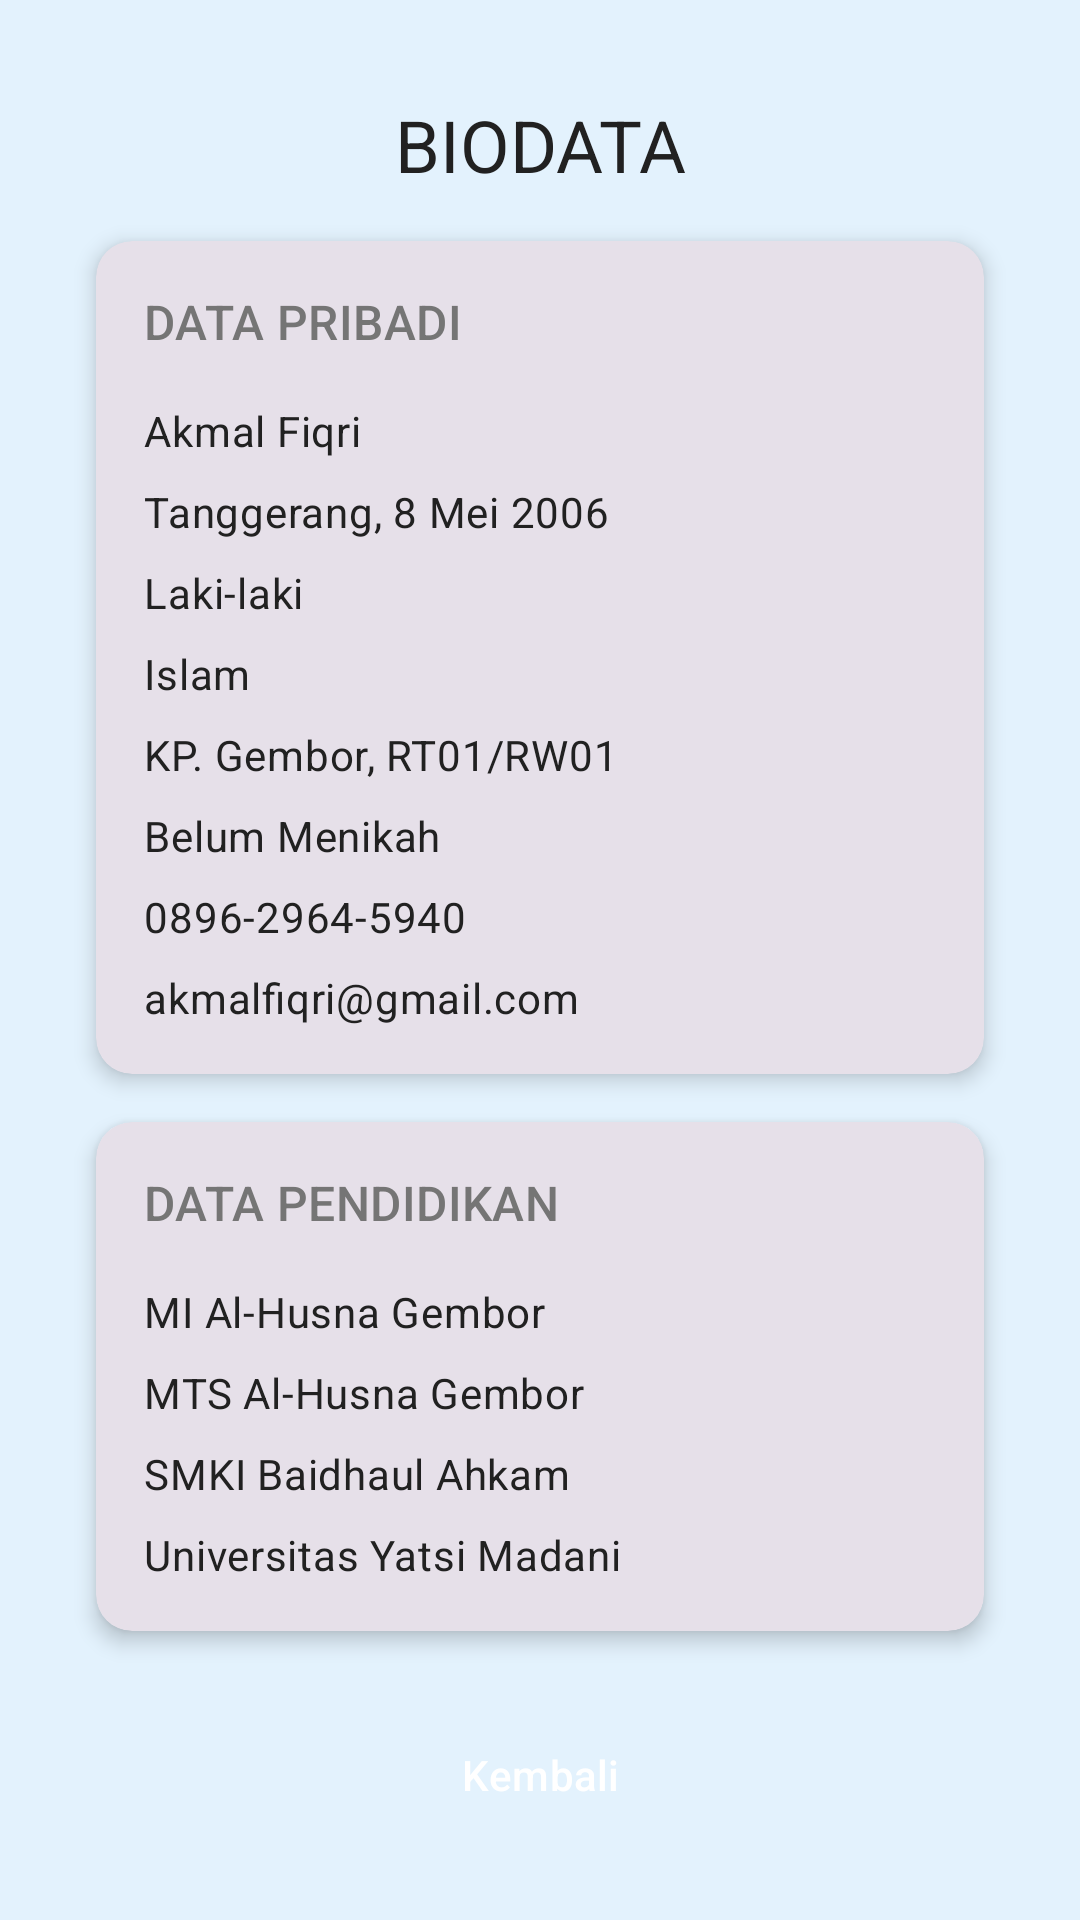

Layout XML and referenced resources for this Android screen:
<!-- AndroidManifest.xml: application theme Theme.Biodataakmal -->
<!-- res/layout/activity_cv.xml -->
<?xml version="1.0" encoding="utf-8"?>
<ScrollView xmlns:android="http://schemas.android.com/apk/res/android"
    xmlns:app="http://schemas.android.com/apk/res-auto"
    xmlns:tools="http://schemas.android.com/tools"
    android:id="@+id/cv"
    android:layout_width="match_parent"
    android:layout_height="match_parent"
    android:background="@color/background"
    tools:context=".CvActivity">

    <androidx.constraintlayout.widget.ConstraintLayout
        android:layout_width="match_parent"
        android:layout_height="wrap_content"
        android:padding="@dimen/margin_medium">

        <TextView
            android:id="@+id/tvCvTitle"
            style="@style/CustomTextTitle"
            android:layout_width="0dp"
            android:layout_height="wrap_content"
            android:layout_marginTop="@dimen/margin_medium"
            android:gravity="center"
            android:text="@string/cv_title"
            app:layout_constraintEnd_toEndOf="parent"
            app:layout_constraintStart_toStartOf="parent"
            app:layout_constraintTop_toTopOf="parent" />

        <com.google.android.material.card.MaterialCardView
            android:id="@+id/cardPribadi"
            style="@style/CustomCardView"
            android:layout_width="0dp"
            android:layout_height="wrap_content"
            android:layout_marginTop="@dimen/margin_large"
            app:layout_constraintEnd_toEndOf="parent"
            app:layout_constraintStart_toStartOf="parent"
            app:layout_constraintTop_toBottomOf="@+id/tvCvTitle">

            <androidx.constraintlayout.widget.ConstraintLayout
                android:layout_width="match_parent"
                android:layout_height="wrap_content">

                <TextView
                    android:id="@+id/tvPribadiLabel"
                    style="@style/CustomTextSubtitle"
                    android:layout_width="0dp"
                    android:layout_height="wrap_content"
                    android:text="@string/cv_data_pribadi"
                    app:layout_constraintEnd_toEndOf="parent"
                    app:layout_constraintStart_toStartOf="parent"
                    app:layout_constraintTop_toTopOf="parent" />

                <TextView
                    android:id="@+id/tvNama"
                    style="@style/CustomTextBody"
                    android:layout_width="0dp"
                    android:layout_height="wrap_content"
                    android:layout_marginTop="@dimen/margin_medium"
                    android:text='@string/cv_nama'
                    app:layout_constraintEnd_toEndOf="parent"
                    app:layout_constraintStart_toStartOf="parent"
                    app:layout_constraintTop_toBottomOf="@+id/tvPribadiLabel" />

                <TextView
                    android:id="@+id/tvTtl"
                    style="@style/CustomTextBody"
                    android:layout_width="0dp"
                    android:layout_height="wrap_content"
                    android:layout_marginTop="@dimen/margin_small"
                    android:text='@string/cv_ttl'
                    app:layout_constraintEnd_toEndOf="parent"
                    app:layout_constraintStart_toStartOf="parent"
                    app:layout_constraintTop_toBottomOf="@+id/tvNama" />

                <TextView
                    android:id="@+id/tvJk"
                    style="@style/CustomTextBody"
                    android:layout_width="0dp"
                    android:layout_height="wrap_content"
                    android:layout_marginTop="@dimen/margin_small"
                    android:text='@string/cv_jk'
                    app:layout_constraintEnd_toEndOf="parent"
                    app:layout_constraintStart_toStartOf="parent"
                    app:layout_constraintTop_toBottomOf="@+id/tvTtl" />

                <TextView
                    android:id="@+id/tvAgama"
                    style="@style/CustomTextBody"
                    android:layout_width="0dp"
                    android:layout_height="wrap_content"
                    android:layout_marginTop="@dimen/margin_small"
                    android:text='@string/cv_agama'
                    app:layout_constraintEnd_toEndOf="parent"
                    app:layout_constraintStart_toStartOf="parent"
                    app:layout_constraintTop_toBottomOf="@+id/tvJk" />

                <TextView
                    android:id="@+id/tvAlamat"
                    style="@style/CustomTextBody"
                    android:layout_width="0dp"
                    android:layout_height="wrap_content"
                    android:layout_marginTop="@dimen/margin_small"
                    android:text='@string/cv_alamat'
                    app:layout_constraintEnd_toEndOf="parent"
                    app:layout_constraintStart_toStartOf="parent"
                    app:layout_constraintTop_toBottomOf="@+id/tvAgama" />

                <TextView
                    android:id="@+id/tvStatus"
                    style="@style/CustomTextBody"
                    android:layout_width="0dp"
                    android:layout_height="wrap_content"
                    android:layout_marginTop="@dimen/margin_small"
                    android:text='@string/cv_status'
                    app:layout_constraintEnd_toEndOf="parent"
                    app:layout_constraintStart_toStartOf="parent"
                    app:layout_constraintTop_toBottomOf="@+id/tvAlamat" />

                <TextView
                    android:id="@+id/tvNoHp"
                    style="@style/CustomTextBody"
                    android:layout_width="0dp"
                    android:layout_height="wrap_content"
                    android:layout_marginTop="@dimen/margin_small"
                    android:text='@string/cv_no_hp'
                    app:layout_constraintEnd_toEndOf="parent"
                    app:layout_constraintStart_toStartOf="parent"
                    app:layout_constraintTop_toBottomOf="@+id/tvStatus" />

                <TextView
                    android:id="@+id/tvEmailCv"
                    style="@style/CustomTextBody"
                    android:layout_width="0dp"
                    android:layout_height="wrap_content"
                    android:layout_marginTop="@dimen/margin_small"
                    android:text='@string/cv_email'
                    app:layout_constraintEnd_toEndOf="parent"
                    app:layout_constraintStart_toStartOf="parent"
                    app:layout_constraintTop_toBottomOf="@+id/tvNoHp" />

            </androidx.constraintlayout.widget.ConstraintLayout>
        </com.google.android.material.card.MaterialCardView>

        <com.google.android.material.card.MaterialCardView
            android:id="@+id/cardPendidikan"
            style="@style/CustomCardView"
            android:layout_width="0dp"
            android:layout_height="wrap_content"
            android:layout_marginTop="@dimen/margin_large"
            app:layout_constraintEnd_toEndOf="parent"
            app:layout_constraintStart_toStartOf="parent"
            app:layout_constraintTop_toBottomOf="@+id/cardPribadi">

            <androidx.constraintlayout.widget.ConstraintLayout
                android:layout_width="match_parent"
                android:layout_height="wrap_content">

                <TextView
                    android:id="@+id/tvPendidikanLabel"
                    style="@style/CustomTextSubtitle"
                    android:layout_width="0dp"
                    android:layout_height="wrap_content"
                    android:text="@string/cv_data_pendidikan"
                    app:layout_constraintEnd_toEndOf="parent"
                    app:layout_constraintStart_toStartOf="parent"
                    app:layout_constraintTop_toTopOf="parent" />

                <TextView
                    android:id="@+id/tvSd"
                    style="@style/CustomTextBody"
                    android:layout_width="0dp"
                    android:layout_height="wrap_content"
                    android:layout_marginTop="@dimen/margin_medium"
                    android:text='@string/cv_sd'
                    app:layout_constraintEnd_toEndOf="parent"
                    app:layout_constraintStart_toStartOf="parent"
                    app:layout_constraintTop_toBottomOf="@+id/tvPendidikanLabel" />

                <TextView
                    android:id="@+id/tvSmp"
                    style="@style/CustomTextBody"
                    android:layout_width="0dp"
                    android:layout_height="wrap_content"
                    android:layout_marginTop="@dimen/margin_small"
                    android:text='@string/cv_smp'
                    app:layout_constraintEnd_toEndOf="parent"
                    app:layout_constraintStart_toStartOf="parent"
                    app:layout_constraintTop_toBottomOf="@+id/tvSd" />

                <TextView
                    android:id="@+id/tvSma"
                    style="@style/CustomTextBody"
                    android:layout_width="0dp"
                    android:layout_height="wrap_content"
                    android:layout_marginTop="@dimen/margin_small"
                    android:text='@string/cv_sma'
                    app:layout_constraintEnd_toEndOf="parent"
                    app:layout_constraintStart_toStartOf="parent"
                    app:layout_constraintTop_toBottomOf="@+id/tvSmp" />

                <TextView
                    android:id="@+id/tvKuliah"
                    style="@style/CustomTextBody"
                    android:layout_width="0dp"
                    android:layout_height="wrap_content"
                    android:layout_marginTop="@dimen/margin_small"
                    android:text='@string/cv_kuliah'
                    app:layout_constraintEnd_toEndOf="parent"
                    app:layout_constraintStart_toStartOf="parent"
                    app:layout_constraintTop_toBottomOf="@+id/tvSma" />

            </androidx.constraintlayout.widget.ConstraintLayout>
        </com.google.android.material.card.MaterialCardView>

        <Button
            android:id="@+id/btnBack"
            style="@style/CustomButtonPrimary"
            android:layout_marginTop="@dimen/margin_large"
            android:layout_marginBottom="@dimen/margin_medium"
            android:text="@string/btn_back"
            app:layout_constraintEnd_toEndOf="parent"
            app:layout_constraintStart_toStartOf="parent"
            app:layout_constraintTop_toBottomOf="@+id/cardPendidikan" />

    </androidx.constraintlayout.widget.ConstraintLayout>
</ScrollView>
<!-- resources referenced by this layout -->
<resources>
  <color name="background">#E3F2FD</color>
  <dimen name="margin_large">24dp</dimen>
  <dimen name="margin_medium">16dp</dimen>
  <dimen name="margin_small">8dp</dimen>
  <string name="btn_back">Kembali</string>
  <string name="cv_agama">Islam</string>
  <string name="cv_alamat">KP. Gembor, RT01/RW01</string>
  <string name="cv_data_pendidikan">DATA PENDIDIKAN</string>
  <string name="cv_data_pribadi">DATA PRIBADI</string>
  <string name="cv_email">akmalfiqri@gmail.com</string>
  <string name="cv_jk">Laki-laki</string>
  <string name="cv_kuliah">Universitas Yatsi Madani</string>
  <string name="cv_nama">Akmal Fiqri</string>
  <string name="cv_no_hp">0896-2964-5940</string>
  <string name="cv_sd">MI Al-Husna Gembor</string>
  <string name="cv_sma">SMKI Baidhaul Ahkam</string>
  <string name="cv_smp">MTS Al-Husna Gembor</string>
  <string name="cv_status">Belum Menikah</string>
  <string name="cv_title">BIODATA</string>
  <string name="cv_ttl">Tanggerang, 8 Mei 2006</string>
  <style name="CustomButtonPrimary" parent="Widget.Material3.Button">
          <item name="android:layout_width">@dimen/button_width</item>
          <item name="android:layout_height">@dimen/button_height</item>
          <item name="android:backgroundTint">@color/button_primary</item>
          <item name="android:textColor">@color/on_primary</item>
          <item name="android:textSize">@dimen/text_size_body</item>
          <item name="cornerRadius">@dimen/corner_radius</item>
          <item name="android:fontFamily">sans-serif-medium</item>
      </style>
  <style name="CustomCardView" parent="Widget.Material3.CardView.Filled">
          <item name="android:layout_margin">@dimen/margin_medium</item>
          <item name="cardCornerRadius">@dimen/corner_radius</item>
          <item name="cardElevation">@dimen/card_elevation</item>
          <item name="contentPadding">@dimen/padding_large</item>
      </style>
  <style name="CustomTextBody" parent="TextAppearance.Material3.BodyMedium">
          <item name="android:textColor">@color/text_primary</item>
          <item name="android:textSize">@dimen/text_size_body</item>
          <item name="android:fontFamily">sans-serif</item>
      </style>
  <style name="CustomTextSubtitle" parent="TextAppearance.Material3.TitleMedium">
          <item name="android:textColor">@color/text_secondary</item>
          <item name="android:textSize">@dimen/text_size_subtitle</item>
          <item name="android:fontFamily">sans-serif</item>
      </style>
  <style name="CustomTextTitle" parent="TextAppearance.Material3.HeadlineMedium">
          <item name="android:textColor">@color/text_primary</item>
          <item name="android:textSize">@dimen/text_size_title</item>
          <item name="android:fontFamily">sans-serif-medium</item>
      </style>
  <style name="Theme.Biodataakmal" parent="Base.Theme.Biodataakmal" />
  <dimen name="button_width">200dp</dimen>
  <dimen name="button_height">48dp</dimen>
  <color name="button_primary">#1565C0</color>
  <color name="on_primary">#FFFFFF</color>
  <dimen name="text_size_body">14sp</dimen>
  <dimen name="corner_radius">12dp</dimen>
  <dimen name="card_elevation">4dp</dimen>
  <dimen name="padding_large">16dp</dimen>
  <color name="text_primary">#212121</color>
  <color name="text_secondary">#757575</color>
  <dimen name="text_size_subtitle">16sp</dimen>
  <dimen name="text_size_title">24sp</dimen>
  <style name="Base.Theme.Biodataakmal" parent="Theme.Material3.DayNight.NoActionBar">
          
          
      </style>
</resources>
